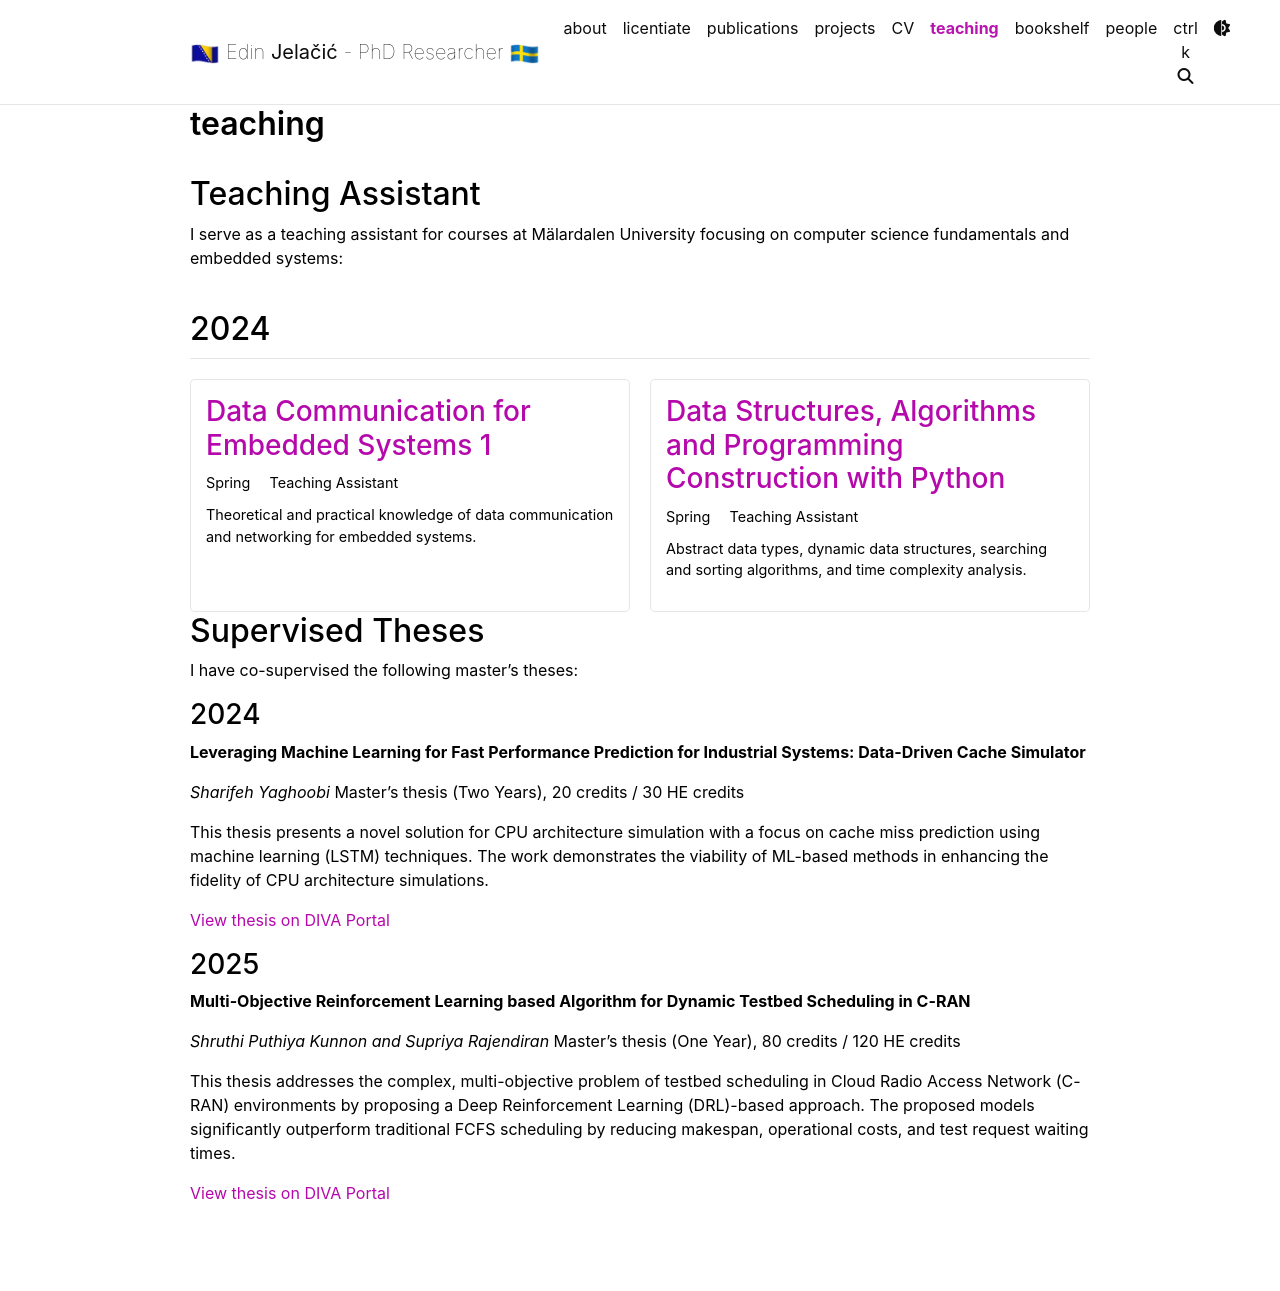

repository: jelacicedin/jelacicedin.github.com · page: teaching/index.html · generator: jekyll

---
layout: page
title: teaching
permalink: /teaching/
nav: true
nav_order: 6
---

## Teaching Assistant

I serve as a teaching assistant for courses at Mälardalen University focusing on computer science fundamentals and embedded systems:

{% include courses.liquid %}

## Supervised Theses

I have co-supervised the following master's theses:

### 2024

**Leveraging Machine Learning for Fast Performance Prediction for Industrial Systems: Data-Driven Cache Simulator**

_Sharifeh Yaghoobi_
Master's thesis (Two Years), 20 credits / 30 HE credits

This thesis presents a novel solution for CPU architecture simulation with a focus on cache miss prediction using machine learning (LSTM) techniques. The work demonstrates the viability of ML-based methods in enhancing the fidelity of CPU architecture simulations.

[View thesis on DIVA Portal](https://www.diva-portal.org/smash/record.jsf?dswid=-7351&pid=diva2%3A1865531&c=1&searchType=UNDERGRADUATE&language=en&query=&af=%5B%5D&aq=%5B%5B%7B%22freeText%22%3A%22sharifeh%22%7D%5D%5D&aq2=%5B%5B%5D%5D&aqe=%5B%5D&noOfRows=50&sortOrder=author_sort_asc&sortOrder2=title_sort_asc&onlyFullText=false&sf=all)

### 2025

**Multi-Objective Reinforcement Learning based Algorithm for Dynamic Testbed Scheduling in C-RAN**

_Shruthi Puthiya Kunnon and Supriya Rajendiran_
Master's thesis (One Year), 80 credits / 120 HE credits

This thesis addresses the complex, multi-objective problem of testbed scheduling in Cloud Radio Access Network (C-RAN) environments by proposing a Deep Reinforcement Learning (DRL)-based approach. The proposed models significantly outperform traditional FCFS scheduling by reducing makespan, operational costs, and test request waiting times.

[View thesis on DIVA Portal](https://www.diva-portal.org/smash/record.jsf?dswid=4300&pid=diva2%3A1965681&c=3&searchType=SIMPLE&language=en&query=edin+jelacic&af=%5B%5D&aq=%5B%5B%5D%5D&aq2=%5B%5B%5D%5D&aqe=%5B%5D&noOfRows=50&sortOrder=author_sort_asc&sortOrder2=title_sort_asc&onlyFullText=false&sf=all)
